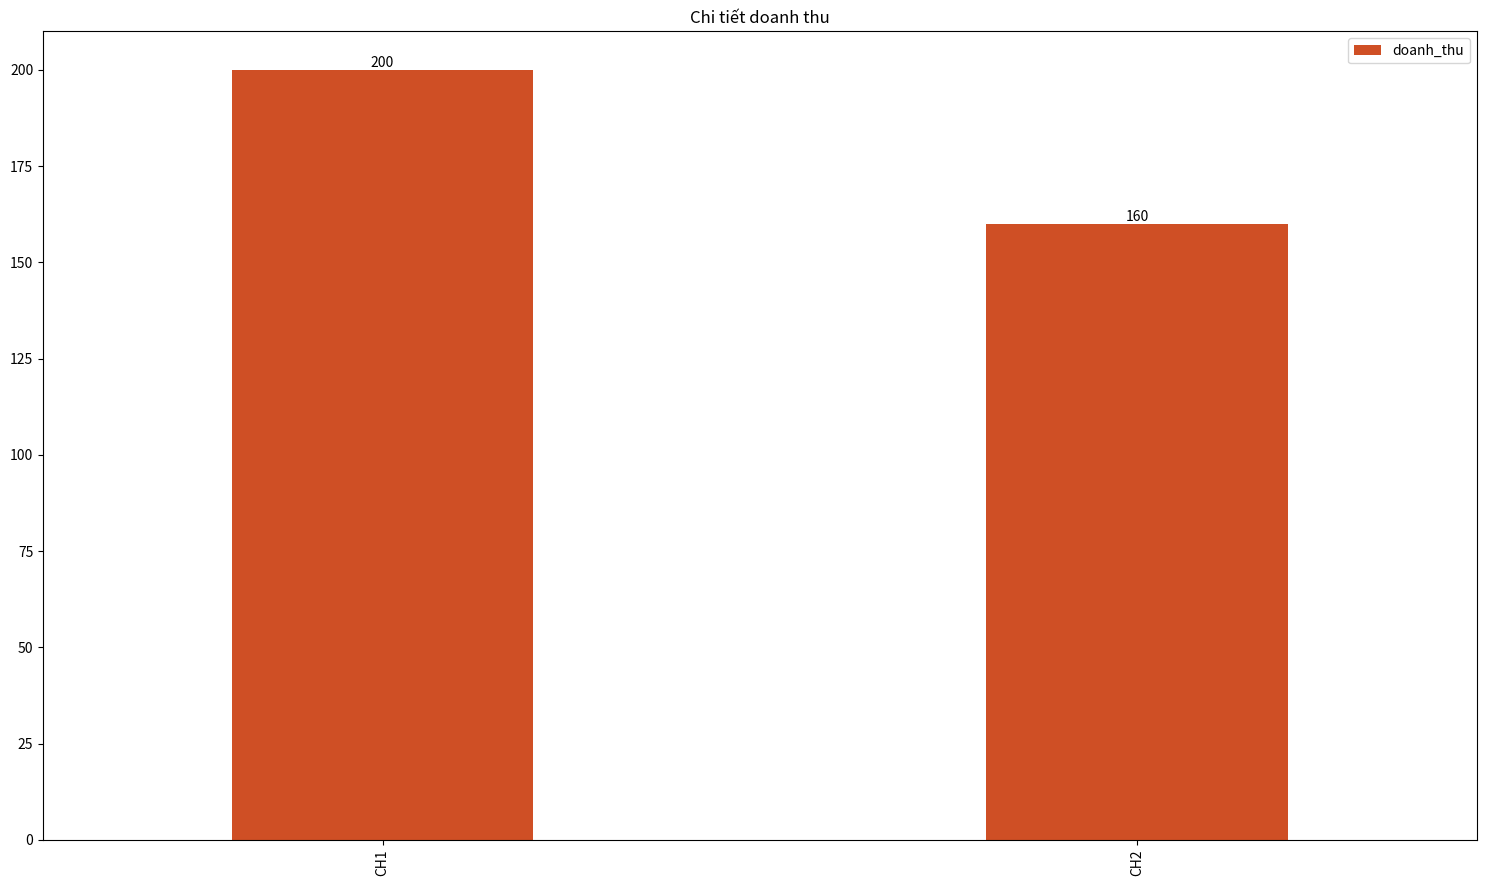

Python code for this plot:
# from matplotlib import colors, pyplot as plt
# import pandas as pd
# import numpy as np

# speed = [0.1, 17.5, 40, 48, 52, 69, 88]
# lifespan = [2, 8, 70, 1.5, 25, 12, 28]
# index = ['snail', 'pig', 'elephant',
#         'rabbit', 'giraffe', 'coyote', 'horse']
# df = pd.DataFrame({'speed': speed,
#               'lifespan': lifespan}, index=index)

# trend_df_hours = pd.Series(np.random.rand(10))
# trend_df_qty = pd.Series(np.random.rand(10))

# fig0, ax0 = plt.subplots()
# ax1 = ax0.twinx()
# trend_df_hours.plot(kind='bar', stacked=True, ax=ax0, title="hihihi", legend = True)
# trend_df_qty.plot(kind='line', secondary_y=True, ax=ax1)
# plt.show()
# plt.close()
#!--------------------------
import matplotlib.pyplot as plt
import numpy as np
import pandas as pd
import matplotlib as mpl

def bar_chart(data = None, x_label = None, y_bar = [], color_bar = ['blue', 'yellow'], width =  .40):

    data[y_bar].plot(kind='bar', width = width, color = color_bar, title = "Chi tiết doanh thu")
    # data[y_line].plot(kind='line', color = color_line, legend='Reverse')
    #---secondary_y: chỉ lấy đoạn dữ liệu đầu và cuối để vẽ line: df['normal'].plot(secondary_y=True)

    ax = plt.gca()
    #--- Gạch mức ở biểu đồ: ax.axhline(.75, color='k', ls='--')
    #- show label on head columns
    for l in range (len(y_bar)):
        ax.bar_label(ax.containers[l], labels=[f'{p.get_height():,}' for p in ax.containers[l]])
    # convert formart number yaxis to VNĐ
    ax.yaxis.set_major_formatter(mpl.ticker.StrMethodFormatter('{x:,.0f}'))
    # for container in ax.containers:
        # plt.bar_label(container,)
    plt.xlim()
    ax.set_xticklabels(data[x_label])
    # ax.axis('tight')
    # plt.show()
    # plt.close()
    fig = plt.gcf()  # get current figure
    # figure.set_size_inches(32, 18) # set figure's size manually to your full screen (32x18)
    fig.set_size_inches(18.5, 10.5, forward=True)
    
    # plt.rcParams["figure.figsize"] = plt.rcParamsDefault["figure.figsize"]
    # fig.savefig('test2png.png', dpi=100)
    plt.savefig('filename.png', bbox_inches='tight',dpi = 70)
    # plt.show()
    #bbox_inches: remove white space
    #dpi: resource inch of image
data = pd.DataFrame({
    'loi_nhuan' : [90,40,30,30,31,25,25],
    'chi_phi' : [100,70,65,70,11,60,50],
    'doanh_thu' : [200,160,170,111,190,200,210],
    'thoi_gian' : ['2021-01-03','2021-06-13','2021-05-13','2021-11-03','2021-11-03','2021-01-13','2021-01-04']})
dataa = pd.DataFrame({
    'doanh_thu' : [200, 160],
    'cua_hang' : ['CH1', 'CH2']
})
bar = ['doanh_thu']
line = 'loi_nhuan'
x = 'cua_hang'
bar_chart(data = dataa, x_label = x, y_bar = bar, color_bar = ['#cf4f25', '#02b4f0'], width =  .40)

# plt.bar([0,1,2,3], [100,200,300,400])
# ax = plt.gca()
# plt.bar_label(ax.containers[0])
# for container in ax.containers:
#     plt.bar_label(container)

# plt.show()